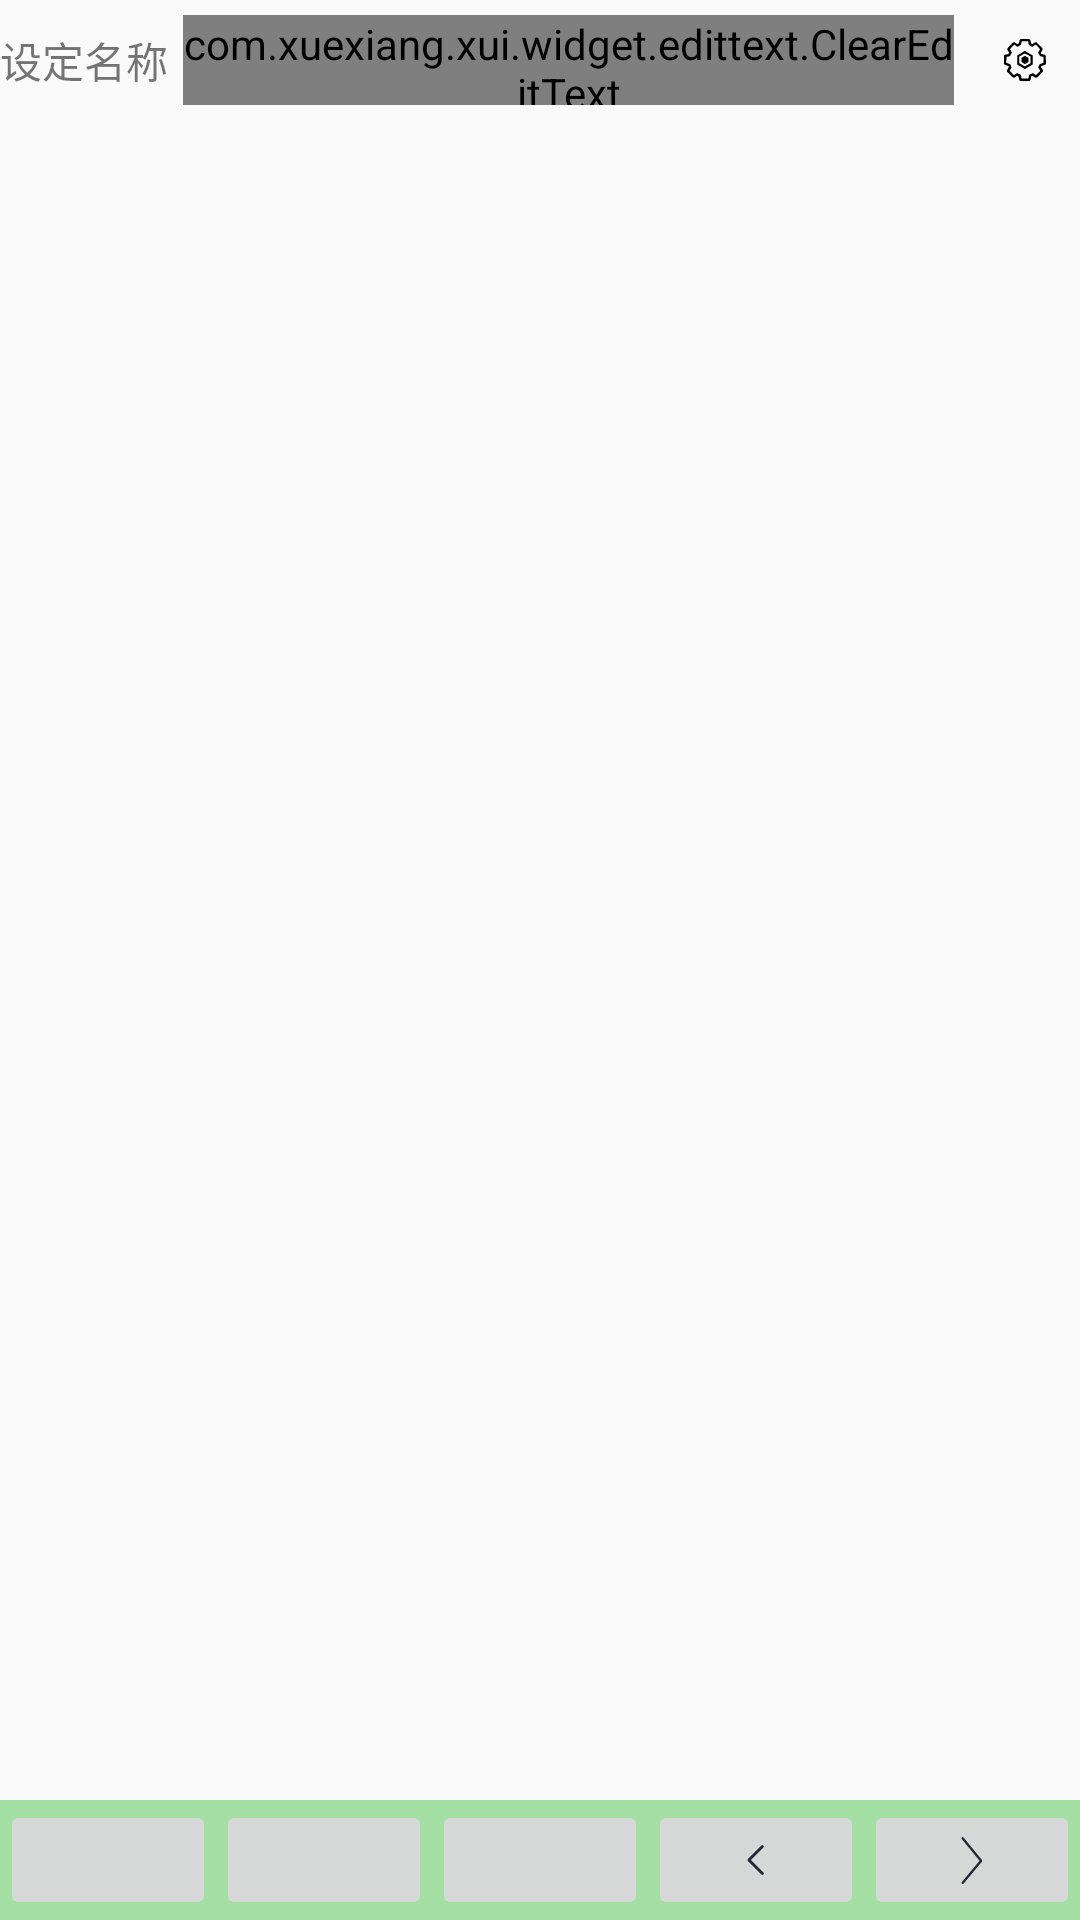

The Android layout XML behind this screen, and the referenced resources:
<!-- AndroidManifest.xml: application theme Theme.Application.NoActionBar -->
<!-- res/layout/fragment_level_add_table.xml -->
<?xml version="1.0" encoding="utf-8"?>
<androidx.constraintlayout.widget.ConstraintLayout xmlns:android="http://schemas.android.com/apk/res/android"
                                                   xmlns:app="http://schemas.android.com/apk/res-auto"
                                                   android:layout_width="match_parent"
                                                   android:layout_height="match_parent">

    <LinearLayout
            android:id="@+id/line1"
            android:layout_width="match_parent"
            android:layout_height="40dp"
            android:orientation="horizontal"
            android:focusable="true"
            android:focusableInTouchMode="true"
            app:layout_constraintTop_toTopOf="parent">

        <TextView
                android:layout_width="wrap_content"
                android:layout_height="match_parent"
                android:text="设定名称"
                android:gravity="center_vertical"/>

        <com.xuexiang.xui.widget.edittext.ClearEditText
                style="@style/EditText.Normal"
                android:id="@+id/node_group"
                android:layout_width="0dp"
                android:layout_height="match_parent"
                android:layout_weight="7"
                android:layout_margin="5dp"
                android:hint="默认设定"/>

        <ImageButton
                android:id="@+id/table"
                android:layout_width="0dp"
                android:layout_height="match_parent"
                android:layout_weight="1"
                android:background="@color/clear_lucite"
                android:src="@drawable/vector_setting"/>

    </LinearLayout>


    <androidx.recyclerview.widget.RecyclerView
            android:id="@+id/tree"
            android:layout_width="match_parent"
            android:layout_height="0dp"
            android:layout_weight="2"
            app:layout_constraintTop_toBottomOf="@+id/line1"
            app:layout_constraintBottom_toBottomOf="@+id/bottom_tool_bar"/>

    <LinearLayout
            android:id="@+id/bottom_tool_bar"
            android:layout_width="match_parent"
            android:layout_height="40dp"
            android:orientation="horizontal"
            app:layout_constraintBottom_toBottomOf="parent">

        <TextView
                android:id="@+id/tip"
                android:layout_width="0dp"
                android:layout_height="match_parent"
                android:layout_weight="1"/>

        <ImageButton
                android:id="@+id/edit"
                android:layout_width="30dp"
                android:layout_height="match_parent"
                android:src="@drawable/vector_edit"/>

        <ImageButton
                android:id="@+id/cancel"
                android:layout_width="30dp"
                android:layout_height="match_parent"
                android:src="@drawable/vector_cancel"/>

        <ImageButton
                android:id="@+id/save"
                android:layout_width="30dp"
                android:layout_height="match_parent"
                android:src="@drawable/vector_save"/>

        <ImageButton
                android:id="@+id/table_template"
                android:layout_width="30dp"
                android:layout_height="match_parent"/>

    </LinearLayout>

    <LinearLayout
            android:id="@+id/keyboard_tool_bar"
            android:layout_width="match_parent"
            android:layout_height="40dp"
            android:orientation="horizontal"
            android:background="@color/green2"
            app:layout_constraintBottom_toBottomOf="parent">

        <ImageButton
                android:id="@+id/copy"
                android:layout_width="0dp"
                android:layout_height="match_parent"
                android:layout_weight="1"
                android:text="复制"/>

        <ImageButton
                android:id="@+id/create"
                android:layout_width="0dp"
                android:layout_height="match_parent"
                android:layout_weight="1"
                android:text="新建"/>

        <ImageButton
                android:id="@+id/delete"
                android:layout_width="0dp"
                android:layout_height="match_parent"
                android:layout_weight="1"
                android:text="删除"/>

        <ImageButton
                android:id="@+id/up"
                android:layout_width="0dp"
                android:layout_height="match_parent"
                android:layout_weight="1"
                android:src="@drawable/vector_up"/>

        <ImageButton
                android:id="@+id/down"
                android:layout_width="0dp"
                android:layout_height="match_parent"
                android:layout_weight="1"
                android:src="@drawable/vector_down"/>
    </LinearLayout>

</androidx.constraintlayout.widget.ConstraintLayout>
<!-- resources referenced by this layout -->
<resources>
  <color name="clear_lucite">#00000000</color>
  <color name="green2">#A3DEA3</color>
  <!-- drawable vector_cancel (drawable) -->
  <vector xmlns:android="http://schemas.android.com/apk/res/android"
      android:width="16dp"
      android:height="16dp"
      android:viewportWidth="1024"
      android:viewportHeight="1024">
    <path
        android:pathData="M512,960C265,960 64,759 64,512S265,64 512,64 960,265 960,512 759,960 512,960zM512,106.7c-223.6,0 -405.3,181.8 -405.3,405.3s181.8,405.3 405.3,405.3 405.3,-181.8 405.3,-405.3 -181.8,-405.3 -405.3,-405.3z"
        android:fillColor="#666666"/>
    <path
        android:pathData="M768,533.3H256c-11.9,0 -21.3,-9.4 -21.3,-21.3s9.4,-21.3 21.3,-21.3h512c11.9,0 21.3,9.4 21.3,21.3s-9.4,21.3 -21.3,21.3z"
        android:fillColor="#666666"/>
  </vector>
  <!-- drawable vector_down (drawable) -->
  <vector xmlns:android="http://schemas.android.com/apk/res/android"
      android:width="16dp"
      android:height="16dp"
      android:viewportWidth="1024"
      android:viewportHeight="1024">
    <path
        android:pathData="M314,1023.9c-5.6,0 -11.3,-1.9 -16,-5.8 -10.6,-8.8 -12,-24.6 -3.2,-35.2l378.9,-454.6 -380.8,-464.6c-8.7,-10.7 -7.2,-26.4 3.5,-35.1 10.7,-8.7 26.4,-7.2 35.1,3.5l393.9,480.6c7.6,9.3 7.5,22.6 -0.1,31.8l-392.1,470.5C328.2,1020.9 321.1,1023.9 314,1023.9z"
        android:fillColor="#272636"/>
  </vector>
  <!-- drawable vector_edit (drawable) -->
  <vector xmlns:android="http://schemas.android.com/apk/res/android"
      android:width="16dp"
      android:height="16dp"
      android:viewportWidth="1024"
      android:viewportHeight="1024">
    <path
        android:fillColor="#FF000000"
        android:pathData="M909.8,106.8L452.3,564.8a70.4,70.4 0,0 1,-30.3 18.6c-9.9,2.6 -18.8,1.4 -24.3,-4.1 -11.1,-11.1 -4.6,-35.6 14.5,-54.7l457.5,-458c19,-19.1 43.5,-25.6 54.6,-14.5 11.1,11.1 4.6,35.6 -14.5,54.7zM115.8,115.5c-56.6,-6.1 -57.3,48.6 -57.3,57.3v688.2c0,8.7 5.7,61 57.3,57.3h688.2c54.7,2.7 57.3,-48.6 57.3,-57.3V402.2l57.5,-16v502.4c0,48.1 -39.1,87.2 -87.1,87.2H88a87.2,87.2 0,0 1,-87.1 -87.2V145c0,-48.1 39.1,-87.2 87.1,-87.2h502.2L574.5,115.5H115.8z"/>
  </vector>
  <!-- drawable vector_up (drawable) -->
  <vector xmlns:android="http://schemas.android.com/apk/res/android"
      android:width="16dp"
      android:height="16dp"
      android:viewportWidth="1024"
      android:viewportHeight="1024">
    <path
        android:pathData="M670.7,777.6 L403.6,513.4l265.3,-268.1c11.8,-11.8 11.7,-30.9 -0.1,-42.7l-0,0c-11.8,-11.8 -31,-11.9 -42.7,2.9L343.1,488.4c-3.8,4.3 -8.2,9.3 -8.9,12 -4.5,11.1 -2.2,24.8 6.7,36l287,287c11.9,8.8 31.1,8.9 42.9,-2.9C682.6,808.7 682.6,789.5 670.7,777.6z"
        android:fillColor="#272636"/>
  </vector>
  <style name="Theme.Application.NoActionBar" parent="Theme.AppCompat.Light">
          
          <item name="colorPrimary">@color/colorPrimary</item>
          <item name="colorPrimaryDark">@color/colorPrimaryDark</item>
          <item name="colorAccent">@color/coloraccent</item>
          
          <item name="windowNoTitle">true</item>
          <item name="windowActionBar">false</item>
          
          <item name="colorControlNormal">@android:color/white</item>
          <item name="overlapAnchor">false</item>
      </style>
  <color name="colorPrimary">#393A3F</color>
  <color name="colorPrimaryDark">#303135</color>
  <color name="coloraccent">#7e7e7e</color>
</resources>
